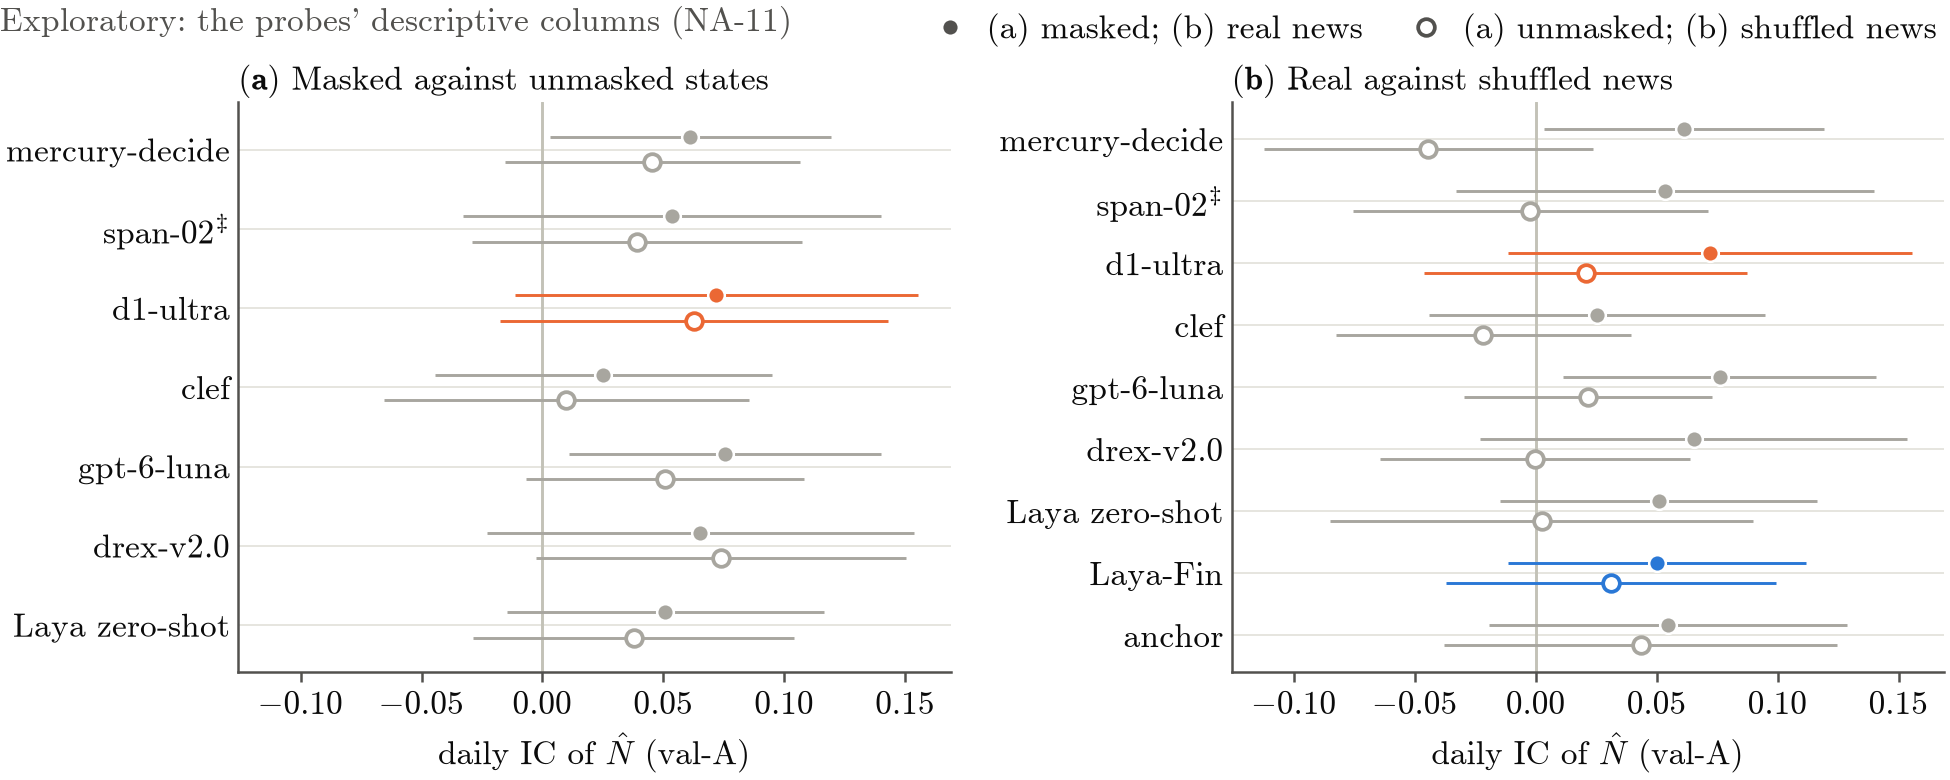

Data behind this chart, as committed beside it:
panel, series, label, role, x, xv, y, lo, hi, ci, source, key, y_col, x_col, lo_col, hi_col, se_col
a, inception/mercury-decide, , masked, inception/mercury-decide, , 0.06117, 0.003219, 0.1191, t, artifacts/NA-11/probes_val_a.csv, inception/mercury-decide, ic_masked, , , , ic_masked_t
a, respan/span-02, , masked, respan/span-02, , 0.05355, -0.03291, 0.14, t, artifacts/NA-11/probes_val_a.csv, respan/span-02, ic_masked, , , , ic_masked_t
a, liquid/d1-ultra, , masked, liquid/d1-ultra, , 0.07192, -0.01154, 0.1554, t, artifacts/NA-11/probes_val_a.csv, liquid/d1-ultra, ic_masked, , , , ic_masked_t
a, cloudflare/clef, , masked, cloudflare/clef, , 0.02522, -0.04433, 0.09478, t, artifacts/NA-11/probes_val_a.csv, cloudflare/clef, ic_masked, , , , ic_masked_t
a, openai/gpt-6-luna-decisions, , masked, openai/gpt-6-luna-decisions, , 0.07555, 0.01093, 0.1402, t, artifacts/NA-11/probes_val_a.csv, openai/gpt-6-luna-decisions, ic_masked, , , , ic_masked_t
a, nace-ai/drex-v2.0, , masked, nace-ai/drex-v2.0, , 0.06532, -0.02289, 0.1535, t, artifacts/NA-11/probes_val_a.csv, nace-ai/drex-v2.0, ic_masked, , , , ic_masked_t
a, local/laya-typed-decisions, , masked, local/laya-typed-decisions, , 0.0508, -0.01462, 0.1162, t, artifacts/NA-11/probes_val_a.csv, local/laya-typed-decisions, ic_masked, , , , ic_masked_t
a, inception/mercury-decide, , unmasked, inception/mercury-decide, , 0.04539, -0.0156, 0.1064, t, artifacts/NA-11/probes_val_a.csv, inception/mercury-decide, ic_unmasked, , , , ic_unmasked_t
a, respan/span-02, , unmasked, respan/span-02, , 0.03903, -0.02919, 0.1073, t, artifacts/NA-11/probes_val_a.csv, respan/span-02, ic_unmasked, , , , ic_unmasked_t
a, liquid/d1-ultra, , unmasked, liquid/d1-ultra, , 0.06275, -0.01753, 0.143, t, artifacts/NA-11/probes_val_a.csv, liquid/d1-ultra, ic_unmasked, , , , ic_unmasked_t
a, cloudflare/clef, , unmasked, cloudflare/clef, , 0.009892, -0.06564, 0.08543, t, artifacts/NA-11/probes_val_a.csv, cloudflare/clef, ic_unmasked, , , , ic_unmasked_t
a, openai/gpt-6-luna-decisions, , unmasked, openai/gpt-6-luna-decisions, , 0.0505, -0.006996, 0.108, t, artifacts/NA-11/probes_val_a.csv, openai/gpt-6-luna-decisions, ic_unmasked, , , , ic_unmasked_t
a, nace-ai/drex-v2.0, , unmasked, nace-ai/drex-v2.0, , 0.0738, -0.002695, 0.1503, t, artifacts/NA-11/probes_val_a.csv, nace-ai/drex-v2.0, ic_unmasked, , , , ic_unmasked_t
a, local/laya-typed-decisions, , unmasked, local/laya-typed-decisions, , 0.03769, -0.02872, 0.1041, t, artifacts/NA-11/probes_val_a.csv, local/laya-typed-decisions, ic_unmasked, , , , ic_unmasked_t
b, inception/mercury-decide, , real, inception/mercury-decide, , 0.06117, 0.003219, 0.1191, t, artifacts/NA-11/probes_val_a.csv, inception/mercury-decide, ic_real_same_events, , , , ic_real_same_events_t
b, respan/span-02, , real, respan/span-02, , 0.05355, -0.03291, 0.14, t, artifacts/NA-11/probes_val_a.csv, respan/span-02, ic_real_same_events, , , , ic_real_same_events_t
b, liquid/d1-ultra, , real, liquid/d1-ultra, , 0.07192, -0.01154, 0.1554, t, artifacts/NA-11/probes_val_a.csv, liquid/d1-ultra, ic_real_same_events, , , , ic_real_same_events_t
b, cloudflare/clef, , real, cloudflare/clef, , 0.02522, -0.04433, 0.09478, t, artifacts/NA-11/probes_val_a.csv, cloudflare/clef, ic_real_same_events, , , , ic_real_same_events_t
b, openai/gpt-6-luna-decisions, , real, openai/gpt-6-luna-decisions, , 0.07607, 0.0114, 0.1407, t, artifacts/NA-11/probes_val_a.csv, openai/gpt-6-luna-decisions, ic_real_same_events, , , , ic_real_same_events_t
b, nace-ai/drex-v2.0, , real, nace-ai/drex-v2.0, , 0.06532, -0.02289, 0.1535, t, artifacts/NA-11/probes_val_a.csv, nace-ai/drex-v2.0, ic_real_same_events, , , , ic_real_same_events_t
b, local/laya-typed-decisions, , real, local/laya-typed-decisions, , 0.0508, -0.01462, 0.1162, t, artifacts/NA-11/probes_val_a.csv, local/laya-typed-decisions, ic_real_same_events, , , , ic_real_same_events_t
b, laya_fin, , real, laya_fin, , 0.05024, -0.01143, 0.1119, t, artifacts/NA-11/probes_val_a.csv, laya_fin, ic_real_same_events, , , , ic_real_same_events_t
b, anchor, , real, anchor, , 0.05454, -0.01947, 0.1285, t, artifacts/NA-11/probes_val_a.csv, anchor, ic_real_same_events, , , , ic_real_same_events_t
b, inception/mercury-decide, , shuffled, inception/mercury-decide, , -0.04447, -0.1124, 0.02343, t, artifacts/NA-11/probes_val_a.csv, inception/mercury-decide, ic_shuffled, , , , ic_shuffled_t
b, respan/span-02, , shuffled, respan/span-02, , -0.002333, -0.07575, 0.07108, t, artifacts/NA-11/probes_val_a.csv, respan/span-02, ic_shuffled, , , , ic_shuffled_t
b, liquid/d1-ultra, , shuffled, liquid/d1-ultra, , 0.02059, -0.04624, 0.08743, t, artifacts/NA-11/probes_val_a.csv, liquid/d1-ultra, ic_shuffled, , , , ic_shuffled_t
b, cloudflare/clef, , shuffled, cloudflare/clef, , -0.02172, -0.08277, 0.03933, t, artifacts/NA-11/probes_val_a.csv, cloudflare/clef, ic_shuffled, , , , ic_shuffled_t
b, openai/gpt-6-luna-decisions, , shuffled, openai/gpt-6-luna-decisions, , 0.02144, -0.02988, 0.07277, t, artifacts/NA-11/probes_val_a.csv, openai/gpt-6-luna-decisions, ic_shuffled, , , , ic_shuffled_t
b, nace-ai/drex-v2.0, , shuffled, nace-ai/drex-v2.0, , -0.0002793, -0.06424, 0.06368, t, artifacts/NA-11/probes_val_a.csv, nace-ai/drex-v2.0, ic_shuffled, , , , ic_shuffled_t
b, local/laya-typed-decisions, , shuffled, local/laya-typed-decisions, , 0.002422, -0.08501, 0.08985, t, artifacts/NA-11/probes_val_a.csv, local/laya-typed-decisions, ic_shuffled, , , , ic_shuffled_t
b, laya_fin, , shuffled, laya_fin, , 0.03111, -0.03695, 0.09916, t, artifacts/NA-11/probes_val_a.csv, laya_fin, ic_shuffled, , , , ic_shuffled_t
b, anchor, , shuffled, anchor, , 0.0433, -0.03789, 0.1245, t, artifacts/NA-11/probes_val_a.csv, anchor, ic_shuffled, , , , ic_shuffled_t
